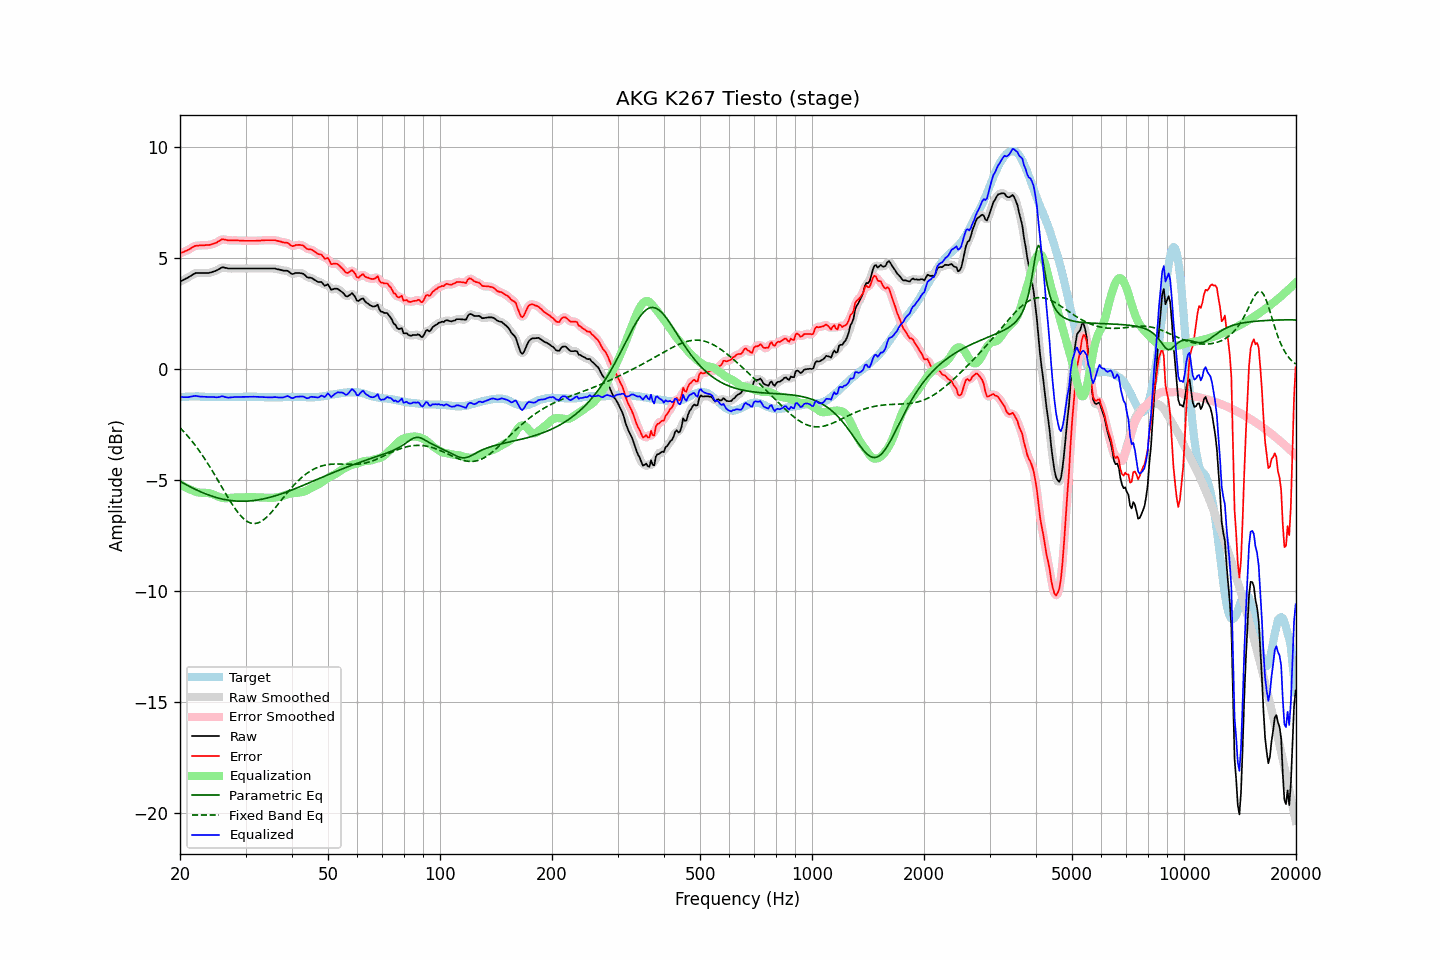

Source data for this figure (header and first rows):
frequency, raw, error, smoothed, error_smoothed, equalization, parametric_eq, fixed_band_eq, equalized_raw, equalized_smoothed, target
20.00, 3.93, 5.21, 3.94, 5.21, -5.18, -5.05, -2.64, -1.25, -1.25, -1.28
20.20, 3.97, 5.24, 3.97, 5.24, -5.23, -5.09, -2.71, -1.26, -1.26, -1.27
20.40, 4.00, 5.26, 4.01, 5.26, -5.27, -5.13, -2.79, -1.27, -1.27, -1.26
20.61, 4.04, 5.30, 4.04, 5.30, -5.31, -5.17, -2.87, -1.27, -1.27, -1.26
20.81, 4.08, 5.33, 4.08, 5.33, -5.35, -5.21, -2.95, -1.26, -1.27, -1.25
21.02, 4.11, 5.36, 4.12, 5.36, -5.38, -5.25, -3.03, -1.27, -1.26, -1.25
21.23, 4.16, 5.40, 4.16, 5.40, -5.41, -5.29, -3.12, -1.25, -1.25, -1.24
21.44, 4.20, 5.44, 4.21, 5.44, -5.44, -5.33, -3.21, -1.24, -1.24, -1.24
21.66, 4.25, 5.49, 4.25, 5.49, -5.48, -5.36, -3.30, -1.22, -1.22, -1.24
21.87, 4.29, 5.53, 4.29, 5.52, -5.51, -5.40, -3.39, -1.21, -1.21, -1.23
22.09, 4.32, 5.55, 4.32, 5.54, -5.53, -5.43, -3.49, -1.21, -1.21, -1.23
22.31, 4.32, 5.55, 4.33, 5.56, -5.55, -5.47, -3.58, -1.23, -1.22, -1.23
22.54, 4.32, 5.56, 4.33, 5.56, -5.56, -5.50, -3.68, -1.24, -1.23, -1.23
22.76, 4.32, 5.57, 4.32, 5.56, -5.57, -5.53, -3.79, -1.24, -1.24, -1.25
22.99, 4.32, 5.57, 4.32, 5.57, -5.57, -5.56, -3.89, -1.25, -1.25, -1.25
23.22, 4.32, 5.57, 4.32, 5.57, -5.57, -5.59, -4.00, -1.25, -1.25, -1.25
23.45, 4.32, 5.58, 4.32, 5.57, -5.57, -5.62, -4.11, -1.25, -1.25, -1.26
23.69, 4.32, 5.58, 4.32, 5.58, -5.58, -5.65, -4.22, -1.26, -1.26, -1.26
23.92, 4.32, 5.58, 4.33, 5.58, -5.59, -5.68, -4.34, -1.27, -1.26, -1.26
24.16, 4.34, 5.60, 4.34, 5.60, -5.60, -5.70, -4.45, -1.26, -1.26, -1.26
24.40, 4.36, 5.62, 4.36, 5.62, -5.63, -5.73, -4.57, -1.26, -1.26, -1.26
24.65, 4.39, 5.65, 4.39, 5.64, -5.65, -5.75, -4.69, -1.26, -1.26, -1.26
24.89, 4.41, 5.67, 4.42, 5.67, -5.69, -5.77, -4.81, -1.27, -1.27, -1.26
25.14, 4.44, 5.70, 4.45, 5.71, -5.72, -5.79, -4.94, -1.27, -1.27, -1.26
25.39, 4.48, 5.75, 4.49, 5.75, -5.75, -5.81, -5.06, -1.27, -1.26, -1.27
25.65, 4.52, 5.79, 4.53, 5.79, -5.78, -5.83, -5.19, -1.25, -1.25, -1.27
25.91, 4.57, 5.84, 4.56, 5.82, -5.80, -5.85, -5.31, -1.22, -1.24, -1.27
26.16, 4.57, 5.84, 4.57, 5.83, -5.81, -5.86, -5.43, -1.23, -1.24, -1.27
26.43, 4.55, 5.82, 4.56, 5.83, -5.82, -5.88, -5.56, -1.26, -1.25, -1.27
26.69, 4.54, 5.81, 4.54, 5.81, -5.82, -5.89, -5.68, -1.27, -1.27, -1.27
26.96, 4.52, 5.79, 4.53, 5.79, -5.81, -5.90, -5.80, -1.29, -1.28, -1.27
27.23, 4.52, 5.79, 4.52, 5.79, -5.80, -5.91, -5.92, -1.28, -1.28, -1.27
27.50, 4.52, 5.79, 4.52, 5.79, -5.80, -5.92, -6.04, -1.27, -1.27, -1.27
27.77, 4.52, 5.79, 4.52, 5.79, -5.79, -5.93, -6.15, -1.27, -1.27, -1.27
28.05, 4.52, 5.79, 4.52, 5.79, -5.79, -5.94, -6.25, -1.26, -1.26, -1.27
28.33, 4.52, 5.79, 4.52, 5.79, -5.78, -5.94, -6.36, -1.26, -1.26, -1.27
28.62, 4.52, 5.79, 4.52, 5.79, -5.78, -5.95, -6.45, -1.26, -1.26, -1.27
28.90, 4.52, 5.78, 4.52, 5.78, -5.78, -5.95, -6.54, -1.26, -1.26, -1.26
29.19, 4.52, 5.78, 4.52, 5.78, -5.78, -5.95, -6.62, -1.26, -1.26, -1.26
29.48, 4.52, 5.78, 4.52, 5.77, -5.78, -5.95, -6.70, -1.25, -1.25, -1.26
29.78, 4.52, 5.77, 4.52, 5.77, -5.77, -5.95, -6.76, -1.25, -1.25, -1.25
30.08, 4.52, 5.77, 4.52, 5.77, -5.77, -5.95, -6.82, -1.25, -1.25, -1.25
30.38, 4.52, 5.77, 4.52, 5.77, -5.77, -5.94, -6.87, -1.25, -1.25, -1.25
30.68, 4.52, 5.77, 4.52, 5.77, -5.77, -5.94, -6.91, -1.24, -1.24, -1.25
30.99, 4.52, 5.77, 4.52, 5.77, -5.77, -5.93, -6.93, -1.24, -1.24, -1.25
31.30, 4.52, 5.77, 4.52, 5.77, -5.77, -5.93, -6.95, -1.24, -1.24, -1.25
31.61, 4.52, 5.77, 4.52, 5.77, -5.77, -5.92, -6.95, -1.25, -1.25, -1.25
31.93, 4.52, 5.77, 4.52, 5.77, -5.77, -5.91, -6.95, -1.25, -1.25, -1.25
32.24, 4.52, 5.78, 4.52, 5.77, -5.78, -5.90, -6.93, -1.25, -1.25, -1.26
32.57, 4.52, 5.78, 4.52, 5.78, -5.78, -5.89, -6.91, -1.26, -1.26, -1.26
32.89, 4.52, 5.78, 4.52, 5.78, -5.78, -5.87, -6.88, -1.26, -1.26, -1.26
33.22, 4.52, 5.79, 4.52, 5.79, -5.79, -5.86, -6.83, -1.26, -1.26, -1.27
33.55, 4.52, 5.79, 4.52, 5.79, -5.79, -5.84, -6.78, -1.27, -1.27, -1.27
33.89, 4.52, 5.80, 4.52, 5.80, -5.80, -5.83, -6.73, -1.27, -1.27, -1.28
34.23, 4.52, 5.80, 4.52, 5.80, -5.80, -5.81, -6.66, -1.28, -1.28, -1.28
34.57, 4.52, 5.80, 4.52, 5.80, -5.80, -5.79, -6.59, -1.28, -1.28, -1.28
34.92, 4.52, 5.80, 4.52, 5.80, -5.80, -5.77, -6.52, -1.28, -1.28, -1.28
35.27, 4.52, 5.80, 4.53, 5.80, -5.80, -5.75, -6.44, -1.28, -1.27, -1.28
35.62, 4.52, 5.80, 4.52, 5.80, -5.79, -5.73, -6.35, -1.27, -1.27, -1.28
35.97, 4.52, 5.80, 4.52, 5.79, -5.79, -5.71, -6.27, -1.26, -1.27, -1.28
... 635 more rows
